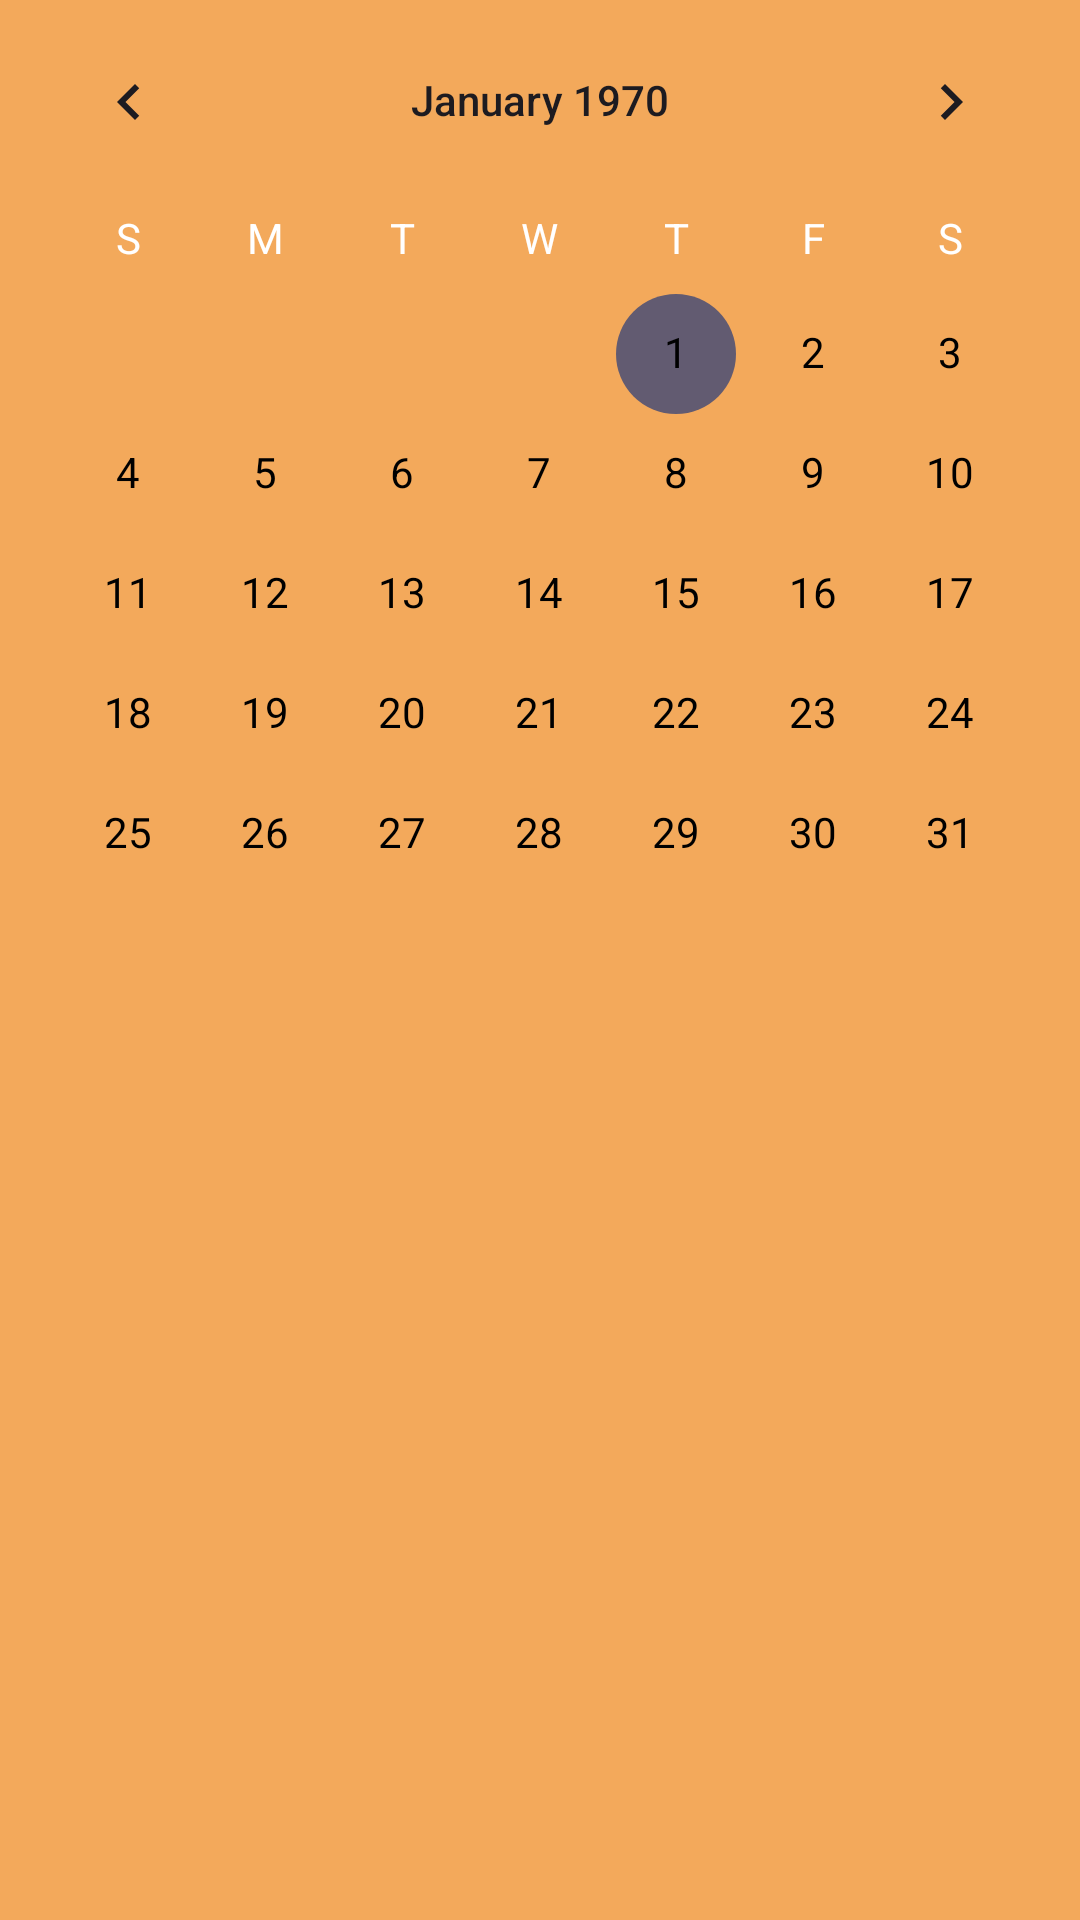

Android layout source for this screen:
<!-- AndroidManifest.xml: application theme Theme.SimbirCalendar -->
<!-- res/layout/activity_main.xml -->
<?xml version="1.0" encoding="utf-8"?>
<LinearLayout
    xmlns:android="http://schemas.android.com/apk/res/android"
    xmlns:tools="http://schemas.android.com/tools"
    android:id="@+id/main"
    android:layout_width="match_parent"
    android:layout_height="match_parent"
    android:orientation="vertical"
    tools:context=".MainActivity"
    android:background="@color/brown">

    <CalendarView
        android:id="@+id/calendar"
        android:layout_width="match_parent"
        android:layout_height="wrap_content"
        android:dateTextAppearance="@style/CustomDateTextAppearance"
        android:weekDayTextAppearance="@style/CustomWeekDayTextAppearance"/>

    <androidx.recyclerview.widget.RecyclerView
        android:id="@+id/event_recycler"
        android:layout_width="match_parent"
        android:layout_height="wrap_content"
        android:layout_marginHorizontal="16dp"/>
</LinearLayout>
<!-- resources referenced by this layout -->
<resources>
  <color name="brown">#F3A95B</color>
  <style name="CustomDateTextAppearance" parent="TextAppearance.AppCompat">
          <item name="android:textColor">@color/black</item> 
      </style>
  <style name="CustomWeekDayTextAppearance" parent="TextAppearance.AppCompat">
          <item name="android:textColor">@color/white</item> 
      </style>
  <style name="Theme.SimbirCalendar" parent="Base.Theme.SimbirCalendar" />
  <color name="black">#FF000000</color>
  <color name="white">#FFFFFFFF</color>
  <style name="Base.Theme.SimbirCalendar" parent="Theme.Material3.DayNight.NoActionBar">
          
          
      </style>
</resources>
